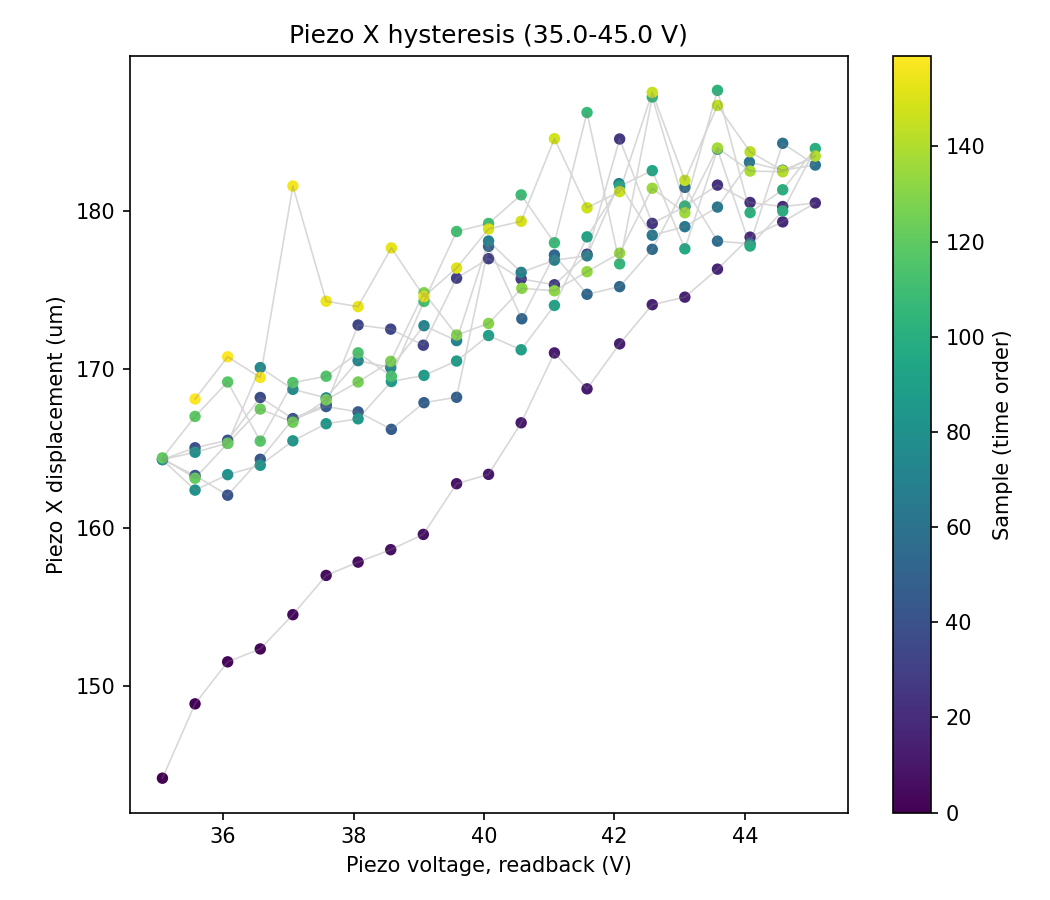

The data file committed next to this chart (first rows):
sample, timestamp, voltage_setpoint_V, voltage_readback_V, centroid_x_um, centroid_y_um, gaussfit_center_x_um, gaussfit_center_y_um, gaussfit_rating_x, gaussfit_rating_y, peak_intensity_counts, total_power_mW, points_per_ramp, n_cycles
0, 2026-07-14T17:22:21.981094, 35.0, 35.07, -487.2, 11.08, -1073, 144.2, 0.9794, 0.9691, 23.0, 7.495530896886058e-06, 20, 4
1, 2026-07-14T17:22:22.444263, 35.5, 35.57, -487.1, 15.21, -1076, 148.9, 0.9793, 0.968, 24.0, 7.496716078766714e-06, 20, 4
2, 2026-07-14T17:22:22.969070, 36.0, 36.07, -484.9, 13.23, -1078, 151.5, 0.9792, 0.97, 24.0, 7.546471074537862e-06, 20, 4
3, 2026-07-14T17:22:23.516607, 36.5, 36.57, -490.5, 19.97, -1078, 152.4, 0.9803, 0.9707, 23.0, 7.53744174322958e-06, 20, 4
4, 2026-07-14T17:22:24.010665, 37.0, 37.07, -477.9, 18.76, -1079, 154.5, 0.9802, 0.9701, 23.0, 7.535025598289003e-06, 20, 4
5, 2026-07-14T17:22:24.480619, 37.5, 37.58, -487.3, 17.74, -1086, 157, 0.978, 0.9698, 23.0, 7.513882690245187e-06, 20, 4
6, 2026-07-14T17:22:24.975024, 38.0, 38.07, -489.6, 15.6, -1077, 157.8, 0.9794, 0.9698, 23.0, 7.493588920629028e-06, 20, 4
7, 2026-07-14T17:22:25.452475, 38.5, 38.57, -497.6, 15.05, -1077, 158.6, 0.9801, 0.9696, 23.0, 7.477447232267525e-06, 20, 4
8, 2026-07-14T17:22:26.031022, 39.0, 39.07, -486.3, 16.45, -1085, 159.6, 0.9772, 0.9691, 22.0, 7.4786755377721245e-06, 20, 4
9, 2026-07-14T17:22:26.510680, 39.5, 39.58, -486, 19.47, -1083, 162.8, 0.9759, 0.9709, 22.0, 7.491147352873826e-06, 20, 4
10, 2026-07-14T17:22:26.981211, 40.0, 40.07, -506.2, 20.86, -1081, 163.4, 0.9768, 0.971, 22.0, 7.437124114881652e-06, 20, 4
11, 2026-07-14T17:22:27.473872, 40.5, 40.57, -490, 18.75, -1077, 166.6, 0.978, 0.9678, 22.0, 7.4660015152268836e-06, 20, 4
12, 2026-07-14T17:22:27.951266, 41.0, 41.08, -494.7, 16.89, -1077, 171, 0.9785, 0.9684, 23.0, 7.452484847376918e-06, 20, 4
13, 2026-07-14T17:22:28.415157, 41.5, 41.58, -494.9, 14.84, -1079, 168.8, 0.9752, 0.967, 23.0, 7.447786291757141e-06, 20, 4
14, 2026-07-14T17:22:28.907361, 42.0, 42.08, -505.7, 19.25, -1083, 171.6, 0.9762, 0.9715, 22.0, 7.446713499720515e-06, 20, 4
15, 2026-07-14T17:22:29.346561, 42.5, 42.58, -491.7, 21.08, -1079, 174.1, 0.973, 0.9662, 23.0, 7.468349607459921e-06, 20, 4
16, 2026-07-14T17:22:29.809880, 43.0, 43.08, -495.8, 17.84, -1078, 174.5, 0.9788, 0.9709, 22.0, 7.444300282592871e-06, 20, 4
17, 2026-07-14T17:22:30.263424, 43.5, 43.58, -505.2, 17.39, -1078, 176.3, 0.974, 0.967, 23.0, 7.423444547737999e-06, 20, 4
18, 2026-07-14T17:22:30.711771, 44.0, 44.08, -497.6, 16.52, -1080, 178.3, 0.9732, 0.9647, 23.0, 7.4504689480496705e-06, 20, 4
19, 2026-07-14T17:22:31.149132, 44.5, 44.58, -498.5, 13.91, -1079, 179.3, 0.9781, 0.9685, 23.0, 7.444300282592871e-06, 20, 4
20, 2026-07-14T17:22:31.611912, 45.0, 45.08, -496.7, 17.13, -1078, 180.5, 0.9742, 0.9649, 23.0, 7.4303725549070455e-06, 20, 4
21, 2026-07-14T17:22:32.066071, 44.5, 44.58, -494.4, 20.47, -1078, 180.3, 0.9743, 0.967, 23.0, 7.438267393874837e-06, 20, 4
22, 2026-07-14T17:22:32.514273, 44.0, 44.08, -504, 18.38, -1080, 180.5, 0.9743, 0.9689, 24.0, 7.429569827654295e-06, 20, 4
23, 2026-07-14T17:22:32.969170, 43.5, 43.58, -496.3, 17.75, -1078, 181.6, 0.9737, 0.9682, 24.0, 7.4421558572357106e-06, 20, 4
24, 2026-07-14T17:22:33.447797, 43.0, 43.08, -497.3, 16.96, -1079, 180.3, 0.9744, 0.9652, 23.0, 7.4364970193320456e-06, 20, 4
25, 2026-07-14T17:22:33.908783, 42.5, 42.58, -503.9, 18.23, -1079, 179.2, 0.9726, 0.9654, 23.0, 7.415220229531291e-06, 20, 4
26, 2026-07-14T17:22:34.364577, 42.0, 42.08, -508.1, 17.25, -1078, 184.5, 0.9785, 0.9711, 23.0, 7.4080005177724425e-06, 20, 4
27, 2026-07-14T17:22:34.809132, 41.5, 41.58, -503, 14.29, -1076, 177.3, 0.9728, 0.9656, 23.0, 7.4183928759429845e-06, 20, 4
28, 2026-07-14T17:22:35.248295, 41.0, 41.08, -499.6, 21.11, -1078, 175.3, 0.9742, 0.9677, 23.0, 7.424161837945177e-06, 20, 4
29, 2026-07-14T17:22:35.711421, 40.5, 40.57, -494.6, 16.35, -1078, 175.7, 0.9779, 0.9706, 22.0, 7.430131074987082e-06, 20, 4
30, 2026-07-14T17:22:36.167276, 40.0, 40.07, -498.2, 16.05, -1077, 177, 0.9777, 0.9689, 22.0, 7.423268496189312e-06, 20, 4
31, 2026-07-14T17:22:36.613456, 39.5, 39.58, -497.2, 11.82, -1079, 175.7, 0.978, 0.9678, 22.0, 7.4283626369613675e-06, 20, 4
32, 2026-07-14T17:22:37.067530, 39.0, 39.07, -504, 16.03, -1078, 171.5, 0.9783, 0.969, 22.0, 7.413364176749355e-06, 20, 4
33, 2026-07-14T17:22:37.545171, 38.5, 38.57, -512.7, 19.06, -1079, 172.5, 0.9775, 0.9694, 22.0, 7.395238401071424e-06, 20, 4
34, 2026-07-14T17:22:38.009711, 38.0, 38.07, -495.6, 18.63, -1079, 172.8, 0.9784, 0.9701, 22.0, 7.4259031852005405e-06, 20, 4
35, 2026-07-14T17:22:38.447062, 37.5, 37.58, -507.9, 16.77, -1077, 167.8, 0.9729, 0.9653, 22.0, 7.406439016879473e-06, 20, 4
36, 2026-07-14T17:22:38.910262, 37.0, 37.07, -497.2, 18.17, -1079, 166.9, 0.9784, 0.9711, 22.0, 7.421364798012956e-06, 20, 4
37, 2026-07-14T17:22:39.348797, 36.5, 36.57, -514.9, 15.16, -1082, 168.2, 0.9758, 0.9731, 21.0, 7.374092611869879e-06, 20, 4
38, 2026-07-14T17:22:39.811116, 36.0, 36.07, -490.3, 14.28, -1082, 165.5, 0.9763, 0.9684, 21.0, 7.414060956126661e-06, 20, 4
39, 2026-07-14T17:22:40.265631, 35.5, 35.57, -504, 16, -1083, 165.1, 0.9761, 0.9703, 21.0, 7.411150546042249e-06, 20, 4
40, 2026-07-14T17:22:40.713188, 35.0, 35.07, -507.1, 15.8, -1075, 164.3, 0.9785, 0.9688, 22.0, 7.4095232981115055e-06, 20, 4
41, 2026-07-14T17:22:41.168116, 35.5, 35.57, -502.3, 16.94, -1076, 163.3, 0.979, 0.9706, 21.0, 7.387278922902083e-06, 20, 4
42, 2026-07-14T17:22:41.629266, 36.0, 36.07, -502.5, 17.58, -1078, 162.1, 0.9789, 0.9677, 21.0, 7.386545731852902e-06, 20, 4
43, 2026-07-14T17:22:42.069765, 36.5, 36.57, -498.8, 15.02, -1076, 164.3, 0.9791, 0.9668, 21.0, 7.391173192015591e-06, 20, 4
44, 2026-07-14T17:22:42.532667, 37.0, 37.07, -501.8, 13.45, -1083, 166.8, 0.9754, 0.9723, 22.0, 7.420582597845268e-06, 20, 4
45, 2026-07-14T17:22:42.970469, 37.5, 37.58, -503.1, 18.67, -1078, 167.7, 0.9767, 0.9687, 22.0, 7.379522466699737e-06, 20, 4
46, 2026-07-14T17:22:43.432898, 38.0, 38.07, -505.2, 11.8, -1077, 167.3, 0.9787, 0.9683, 21.0, 7.376619135416632e-06, 20, 4
47, 2026-07-14T17:22:43.871064, 38.5, 38.58, -508.5, 15.26, -1078, 166.2, 0.978, 0.9693, 21.0, 7.385540145681631e-06, 20, 4
48, 2026-07-14T17:22:44.334178, 39.0, 39.08, -504.4, 18.89, -1077, 167.9, 0.9784, 0.9693, 22.0, 7.391082302348852e-06, 20, 4
49, 2026-07-14T17:22:44.810821, 39.5, 39.58, -500.6, 18.57, -1076, 168.2, 0.9777, 0.9697, 21.0, 7.383529384014538e-06, 20, 4
50, 2026-07-14T17:22:45.266006, 40.0, 40.07, -509, 16.7, -1076, 177.8, 0.9789, 0.9722, 22.0, 7.366964710343253e-06, 20, 4
51, 2026-07-14T17:22:45.713734, 40.5, 40.58, -508.3, 14.6, -1078, 173.2, 0.9784, 0.9667, 21.0, 7.365709463655357e-06, 20, 4
52, 2026-07-14T17:22:46.152952, 41.0, 41.08, -513.2, 15.33, -1077, 177.2, 0.9762, 0.972, 22.0, 7.365935909873092e-06, 20, 4
53, 2026-07-14T17:22:46.576713, 41.5, 41.58, -501.5, 15.84, -1080, 174.7, 0.9773, 0.9671, 21.0, 7.380818965649254e-06, 20, 4
54, 2026-07-14T17:22:47.037053, 42.0, 42.08, -500.2, 16.46, -1076, 175.2, 0.9728, 0.9659, 22.0, 7.378051216322785e-06, 20, 4
55, 2026-07-14T17:22:47.476668, 42.5, 42.58, -505.1, 13.63, -1077, 177.6, 0.9777, 0.9722, 22.0, 7.3723504627424735e-06, 20, 4
56, 2026-07-14T17:22:47.938835, 43.0, 43.08, -500.8, 16.19, -1077, 181.5, 0.9782, 0.9721, 22.0, 7.37842710261538e-06, 20, 4
57, 2026-07-14T17:22:48.362703, 43.5, 43.58, -506.3, 18.12, -1075, 178.1, 0.9739, 0.965, 22.0, 7.370809424905702e-06, 20, 4
58, 2026-07-14T17:22:48.810145, 44.0, 44.08, -504.2, 12.67, -1078, 177.9, 0.9737, 0.9672, 22.0, 7.375660250218823e-06, 20, 4
59, 2026-07-14T17:22:49.264295, 44.5, 44.58, -520.4, 18.22, -1075, 184.3, 0.9782, 0.9728, 22.0, 7.344635206302153e-06, 20, 4
... 100 more rows
